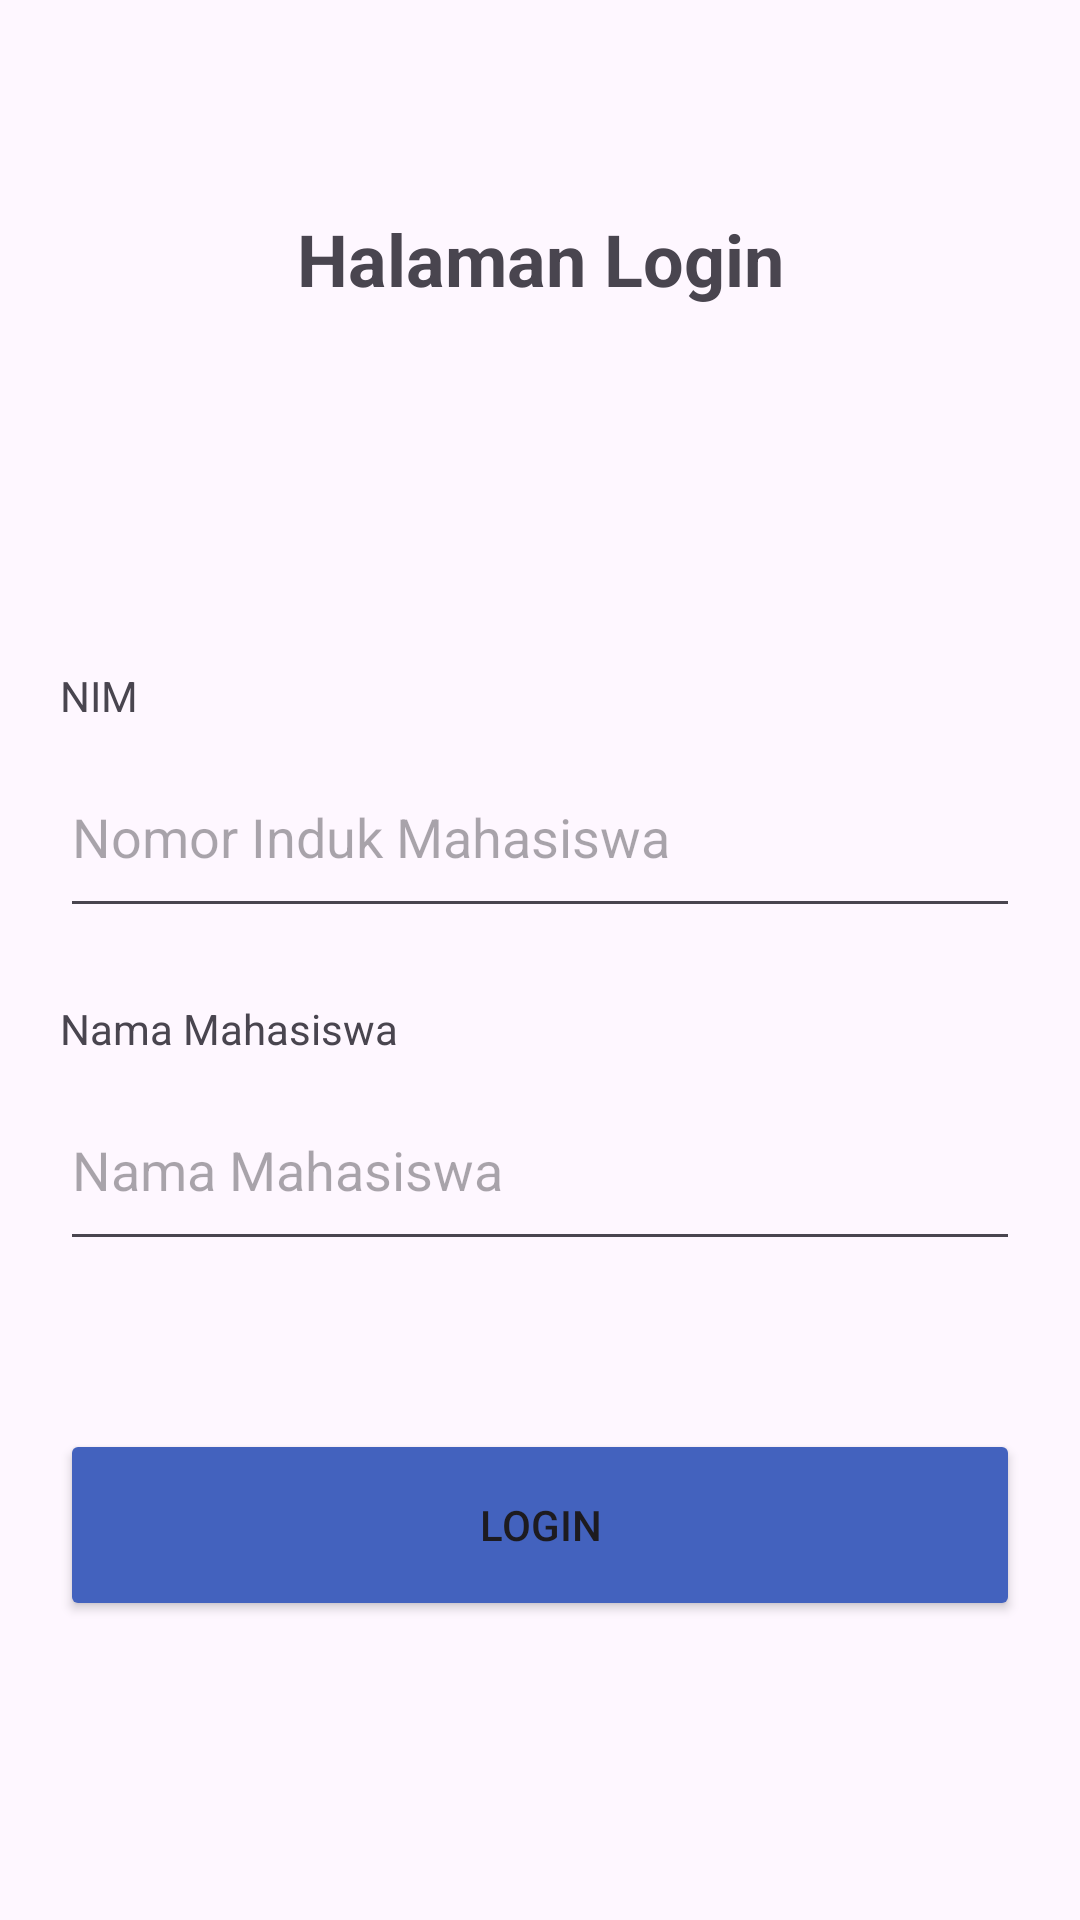

This screen was rendered from an Android layout file. Write that file and the resources it references.
<!-- AndroidManifest.xml: application theme Theme.AplikasiPerangkatBergerak_3 -->
<!-- res/layout/activity_linear_layout.xml -->
<?xml version="1.0" encoding="utf-8"?>
<LinearLayout xmlns:android="http://schemas.android.com/apk/res/android"
    xmlns:app="http://schemas.android.com/apk/res-auto"
    xmlns:tools="http://schemas.android.com/tools"
    android:layout_width="match_parent"
    android:orientation="vertical"
    android:padding="20dp"
    android:layout_height="match_parent"
    tools:context=".LinearLayout">

    <TextView
        android:layout_width="match_parent"
        android:layout_height="wrap_content"
        android:layout_marginTop="50dp"
        android:layout_marginBottom="20dp"
        android:text="Halaman Login"
        android:textSize="24dp"
        android:textStyle="bold"
        android:textAlignment="center"
        />

    <TextView
        android:id="@+id/nim"
        android:layout_width="match_parent"
        android:layout_height="wrap_content"
        android:text="NIM"
        android:layout_marginTop="100dp"

        />

    <EditText
        android:layout_width="match_parent"
        android:layout_height="64dp"
        android:layout_marginTop="4dp"
        android:hint="Nomor Induk Mahasiswa"
        />

    <TextView
        android:layout_width="wrap_content"
        android:layout_height="wrap_content"
        android:text="Nama Mahasiswa"
        android:layout_marginTop="24dp"
        />

    <EditText
        android:layout_width="match_parent"
        android:layout_height="64dp"
        android:layout_marginTop="4dp"
        android:hint="Nama Mahasiswa"
        />


    <Button
        android:id="@+id/button"
        android:layout_width="match_parent"
        android:layout_height="64dp"
        android:layout_marginTop="56dp"
        android:backgroundTint="#4362BE"
        android:text="Login" />



</LinearLayout>
<!-- resources referenced by this layout -->
<resources>
  <style name="Theme.AplikasiPerangkatBergerak_3" parent="Base.Theme.AplikasiPerangkatBergerak_3" />
  <style name="Base.Theme.AplikasiPerangkatBergerak_3" parent="Theme.Material3.DayNight.NoActionBar">
          
          
      </style>
</resources>
